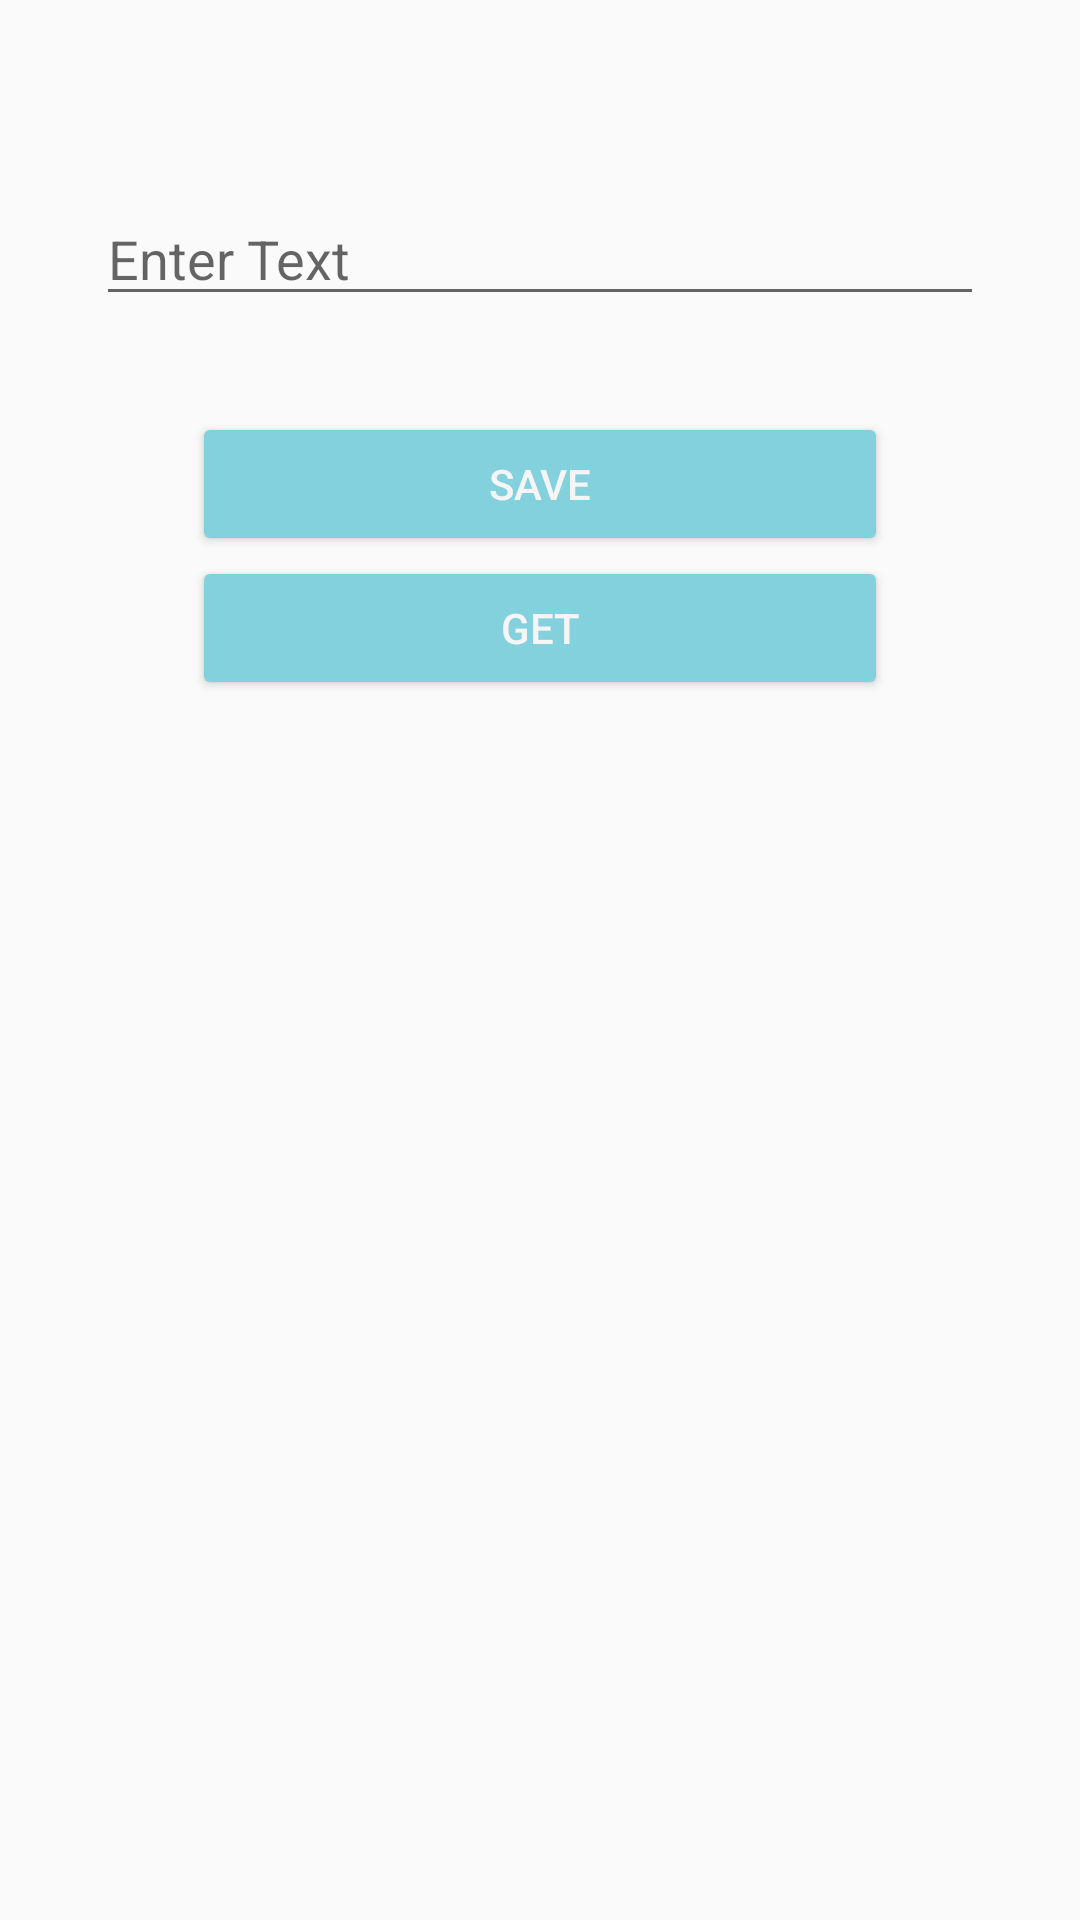

This screen was rendered from an Android layout file. Write that file and the resources it references.
<!-- AndroidManifest.xml: application theme AppTheme -->
<!-- res/layout/activity_data.xml -->
<?xml version="1.0" encoding="utf-8"?>
<LinearLayout xmlns:android="http://schemas.android.com/apk/res/android"
    android:orientation="vertical" android:layout_width="match_parent"
    android:layout_height="match_parent">

    <EditText
        android:id="@+id/editTextInput"
        android:hint="Enter Text"
        android:textColor="@color/colorRed"
        android:inputType="text"
        android:singleLine="true"
        android:layout_marginTop="64dp"
        android:layout_marginStart="32dp"
        android:layout_marginEnd="32dp"
        android:layout_width="match_parent"
        android:layout_height="wrap_content"/>

    <Button
        android:id="@+id/btnSave"
        android:onClick="saveData"
        android:text="Save"
        android:textColor="#F5F5F5"
        android:backgroundTint="@color/colorGreen"
        android:layout_marginTop="32dp"
        android:layout_marginStart="64dp"
        android:layout_marginEnd="64dp"
        android:layout_width="match_parent"
        android:layout_height="wrap_content"/>
    <Button
        android:id="@+id/btnGet"
        android:onClick="getData"
        android:text="Get"
        android:textColor="#F5F5F5"
        android:backgroundTint="@color/colorGreen"
        android:layout_marginStart="64dp"
        android:layout_marginEnd="64dp"
        android:layout_width="match_parent"
        android:layout_height="wrap_content"/>
    <Button
        android:id="@+id/btnUpdate"
        android:onClick="updateData"
        android:text="Update"
        android:visibility="invisible"
        android:textColor="#F5F5F5"
        android:backgroundTint="@color/colorGreen"
        android:layout_marginStart="64dp"
        android:layout_marginEnd="64dp"
        android:layout_width="match_parent"
        android:layout_height="wrap_content"/>
    <Button
        android:id="@+id/btnDelete"
        android:onClick="deleteData"
        android:text="Delete"
        android:visibility="invisible"
        android:textColor="#F5F5F5"
        android:backgroundTint="@color/colorGreen"
        android:layout_marginStart="64dp"
        android:layout_marginEnd="64dp"
        android:layout_width="match_parent"
        android:layout_height="wrap_content"/>

    <TextView
        android:id="@+id/textViewOutPut"
        android:textColor="@color/colorRed"
        android:layout_marginTop="32dp"
        android:layout_marginStart="32dp"
        android:layout_marginEnd="32dp"
        android:layout_width="match_parent"
        android:layout_height="match_parent"/>
</LinearLayout>
<!-- resources referenced by this layout -->
<resources>
  <color name="colorGreen">#82D1DD</color>
  <color name="colorRed">#990000</color>
  <style name="AppTheme" parent="Theme.AppCompat.Light.DarkActionBar">
          
          <item name="colorPrimary">@color/colorPurple</item>
          <item name="colorPrimaryDark">@color/colorBackground</item>
          <item name="colorAccent">@color/colorAccent</item>
      </style>
  <color name="colorPurple">#390071</color>
  <color name="colorBackground">#004e92</color>
  <color name="colorAccent">#D81B60</color>
</resources>
